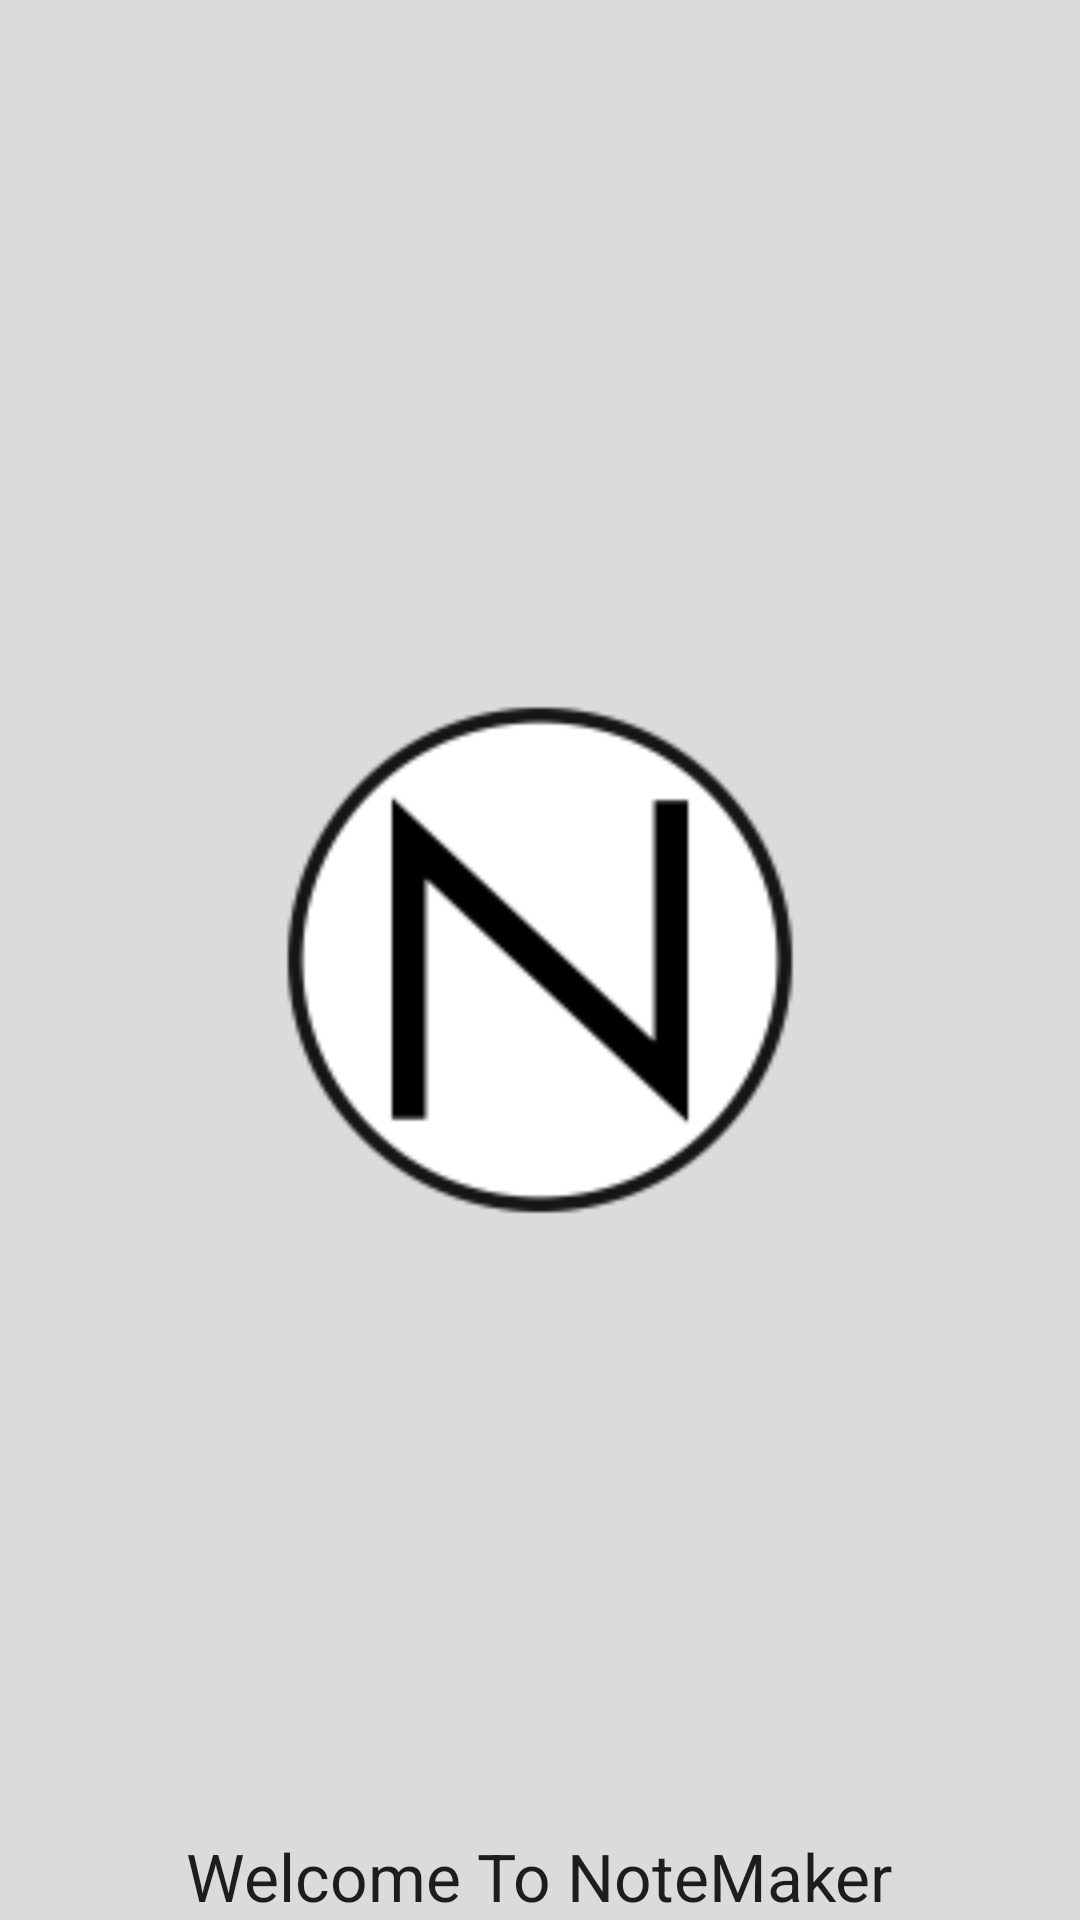

Layout XML and referenced resources for this Android screen:
<!-- AndroidManifest.xml: application theme AppTheme -->
<!-- res/layout/fragment_splash_screen.xml -->
<?xml version="1.0" encoding="utf-8"?>
<RelativeLayout xmlns:android="http://schemas.android.com/apk/res/android"
    xmlns:tools="http://schemas.android.com/tools"
    android:layout_width="match_parent"
    android:layout_height="match_parent"
    android:padding="0dp"

    tools:context="com.insighters.ash.note_maker.fragments.SplashScreen"
    android:background="@color/dim_foreground_disabled_material_dark">

    <TextView
        android:layout_width="wrap_content"
        android:layout_height="wrap_content"
        android:textAppearance="?android:attr/textAppearanceLarge"
        android:text="Welcome To NoteMaker"
        android:id="@+id/textView9"
        android:layout_alignParentBottom="true"
        android:layout_centerHorizontal="true" />

    <ImageView
        android:layout_width="@android:dimen/thumbnail_width"
        android:layout_height="@android:dimen/thumbnail_width"
        android:id="@+id/splash_icon"
        android:scaleType="fitCenter"
        android:src="@mipmap/ic_launcher"
        android:layout_centerVertical="true"
        android:layout_centerHorizontal="true" />

</RelativeLayout>
<!-- resources referenced by this layout -->
<resources>
  <!-- mipmap ic_launcher: png bitmap (mipmap-hdpi, 1595 bytes) -->
  <style name="AppTheme" parent="Theme.AppCompat.Light.DarkActionBar">
          
          <item name="colorPrimary">@color/colorDarkGrey</item>
          <item name="colorPrimaryDark">@color/colorBlack</item>
          <item name="colorAccent">@color/colorLightGrey</item>
  
      </style>
  <color name="colorDarkGrey">#6e6e6e</color>
  <color name="colorBlack">#000000</color>
  <color name="colorLightGrey">#bababa</color>
</resources>
